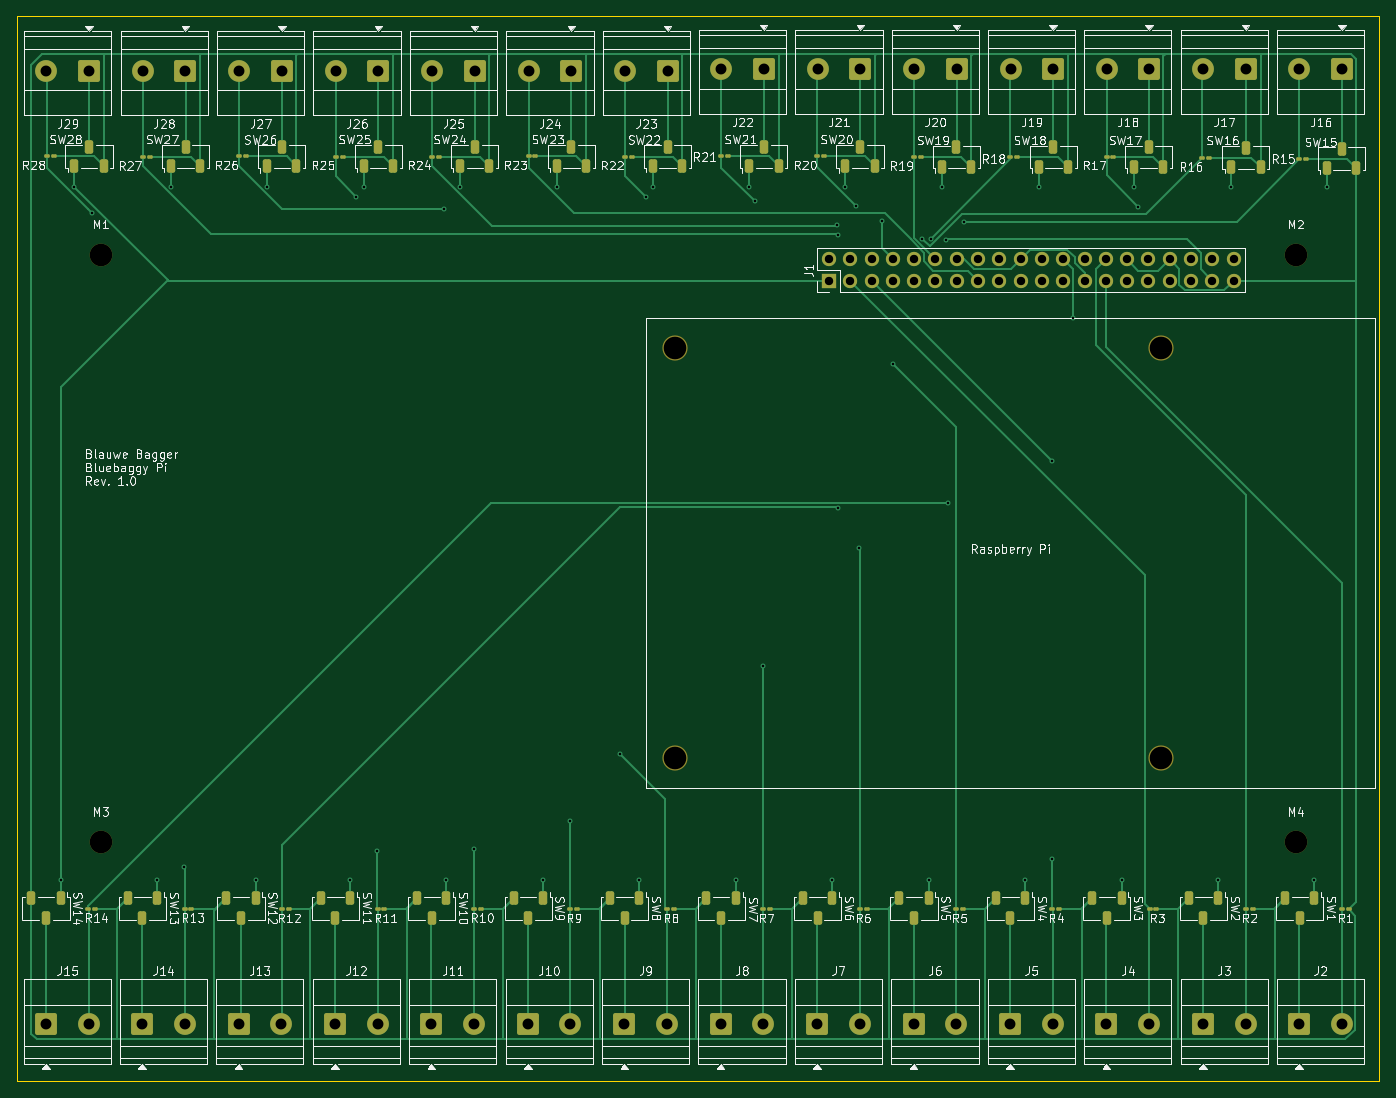
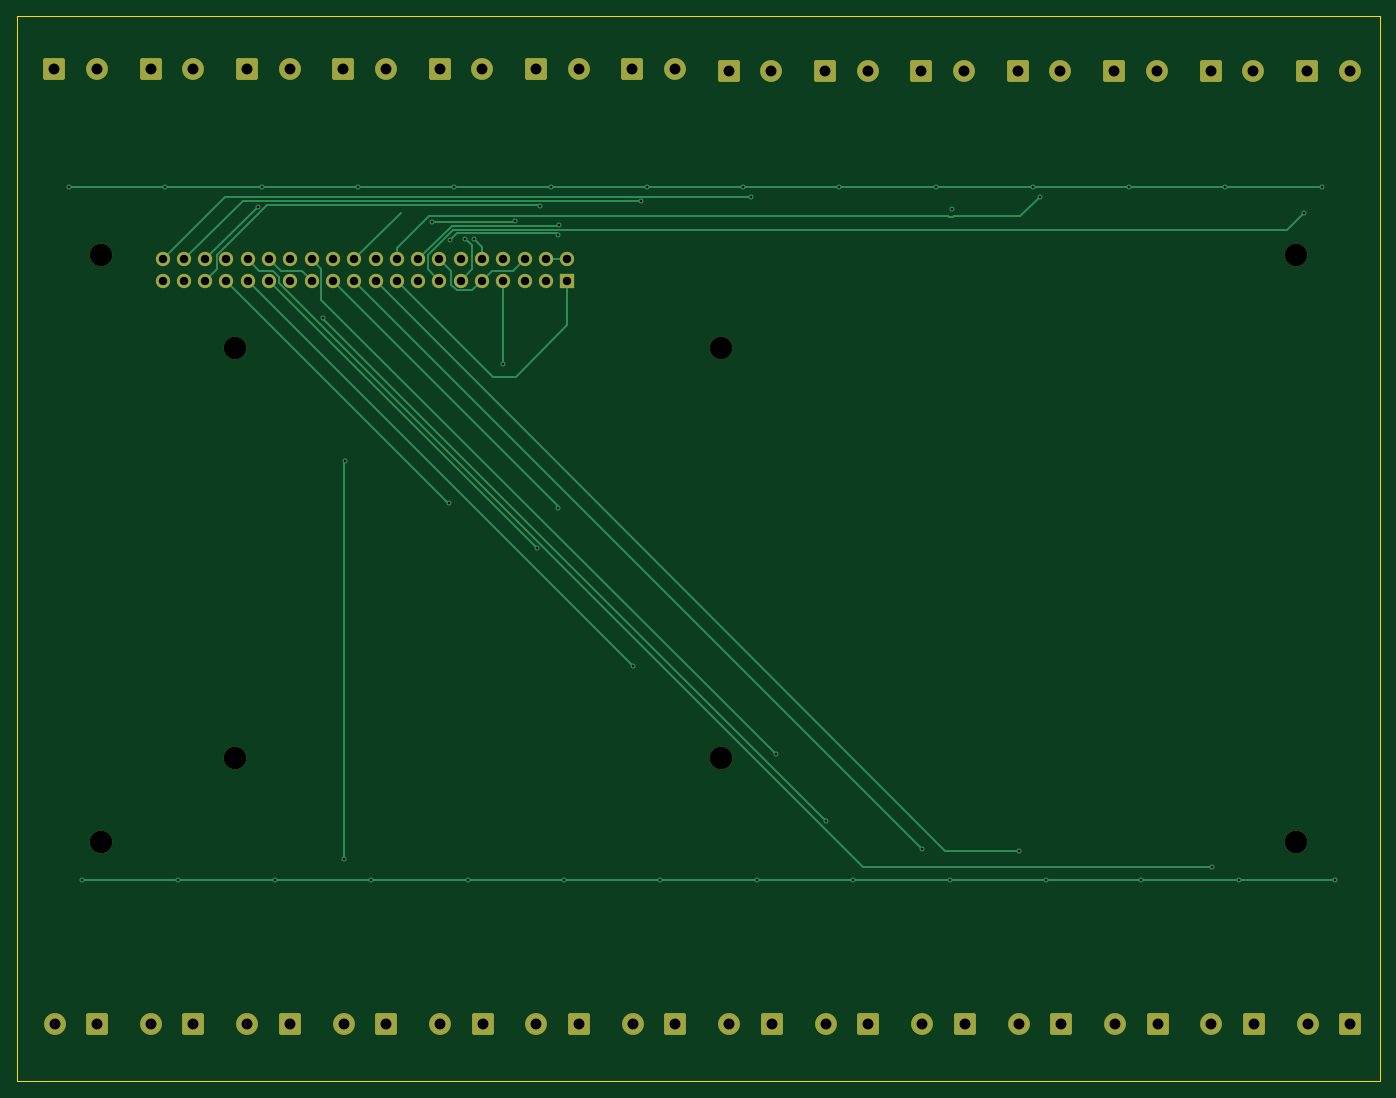
Circuit board: 9 layer files. Board 162.5 x 127.0 mm.
- bottom_copper: BluPi-B_Cu.gbl (19480 bytes)
- bottom_mask: BluPi-B_Mask.gbs (4845 bytes)
- bottom_silk: BluPi-B_Silkscreen.gbo (446 bytes)
- outline: BluPi-Edge_Cuts.gm1 (602 bytes)
- top_copper: BluPi-F_Cu.gtl (48885 bytes)
- top_mask: BluPi-F_Mask.gts (9992 bytes)
- top_silk: BluPi-F_Silkscreen.gto (191618 bytes)
- drill: BluPi-NPTH.drl (441 bytes)
- drill: BluPi-PTH.drl (2774 bytes)

=== bottom_copper: BluPi-B_Cu.gbl (19480 bytes, source omitted) ===
=== bottom_mask: BluPi-B_Mask.gbs ===
%TF.GenerationSoftware,KiCad,Pcbnew,9.0.6*%
%TF.CreationDate,2025-11-21T11:29:12+01:00*%
%TF.ProjectId,BluPi,426c7550-692e-46b6-9963-61645f706362,1*%
%TF.SameCoordinates,Original*%
%TF.FileFunction,Soldermask,Bot*%
%TF.FilePolarity,Negative*%
%FSLAX46Y46*%
G04 Gerber Fmt 4.6, Leading zero omitted, Abs format (unit mm)*
G04 Created by KiCad (PCBNEW 9.0.6) date 2025-11-21 11:29:12*
%MOMM*%
%LPD*%
G01*
G04 APERTURE LIST*
G04 Aperture macros list*
%AMRoundRect*
0 Rectangle with rounded corners*
0 $1 Rounding radius*
0 $2 $3 $4 $5 $6 $7 $8 $9 X,Y pos of 4 corners*
0 Add a 4 corners polygon primitive as box body*
4,1,4,$2,$3,$4,$5,$6,$7,$8,$9,$2,$3,0*
0 Add four circle primitives for the rounded corners*
1,1,$1+$1,$2,$3*
1,1,$1+$1,$4,$5*
1,1,$1+$1,$6,$7*
1,1,$1+$1,$8,$9*
0 Add four rect primitives between the rounded corners*
20,1,$1+$1,$2,$3,$4,$5,0*
20,1,$1+$1,$4,$5,$6,$7,0*
20,1,$1+$1,$6,$7,$8,$9,0*
20,1,$1+$1,$8,$9,$2,$3,0*%
G04 Aperture macros list end*
%ADD10RoundRect,0.250000X-1.050000X-1.050000X1.050000X-1.050000X1.050000X1.050000X-1.050000X1.050000X0*%
%ADD11C,2.600000*%
%ADD12C,2.700000*%
%ADD13RoundRect,0.250000X1.050000X1.050000X-1.050000X1.050000X-1.050000X-1.050000X1.050000X-1.050000X0*%
%ADD14R,1.700000X1.700000*%
%ADD15C,1.700000*%
G04 APERTURE END LIST*
D10*
%TO.C,J4*%
X241955000Y-144672500D03*
D11*
X247035000Y-144672500D03*
%TD*%
D12*
%TO.C,M3*%
X122000000Y-123000000D03*
%TD*%
D13*
%TO.C,J21*%
X212590000Y-30827500D03*
D11*
X207510000Y-30827500D03*
%TD*%
D13*
%TO.C,J23*%
X189625000Y-31000000D03*
D11*
X184545000Y-31000000D03*
%TD*%
D10*
%TO.C,J13*%
X138455000Y-144672500D03*
D11*
X143535000Y-144672500D03*
%TD*%
D13*
%TO.C,J24*%
X178125000Y-31000000D03*
D11*
X173045000Y-31000000D03*
%TD*%
D12*
%TO.C,M1*%
X122000000Y-53000000D03*
%TD*%
D13*
%TO.C,J17*%
X258545000Y-30827500D03*
D11*
X253465000Y-30827500D03*
%TD*%
D12*
%TO.C,M4*%
X264500000Y-123000000D03*
%TD*%
D10*
%TO.C,J14*%
X126955000Y-144672500D03*
D11*
X132035000Y-144672500D03*
%TD*%
D14*
%TO.C,J1*%
X208860000Y-56040000D03*
D15*
X208860000Y-53500000D03*
X211400000Y-56040000D03*
X211400000Y-53500000D03*
X213940000Y-56040000D03*
X213940000Y-53500000D03*
X216480000Y-56040000D03*
X216480000Y-53500000D03*
X219020000Y-56040000D03*
X219020000Y-53500000D03*
X221560000Y-56040000D03*
X221560000Y-53500000D03*
X224100000Y-56040000D03*
X224100000Y-53500000D03*
X226640000Y-56040000D03*
X226640000Y-53500000D03*
X229180000Y-56040000D03*
X229180000Y-53500000D03*
X231720000Y-56040000D03*
X231720000Y-53500000D03*
X234260000Y-56040000D03*
X234260000Y-53500000D03*
X236800000Y-56040000D03*
X236800000Y-53500000D03*
X239340000Y-56040000D03*
X239340000Y-53500000D03*
X241880000Y-56040000D03*
X241880000Y-53500000D03*
X244420000Y-56040000D03*
X244420000Y-53500000D03*
X246960000Y-56040000D03*
X246960000Y-53500000D03*
X249500000Y-56040000D03*
X249500000Y-53500000D03*
X252040000Y-56040000D03*
X252040000Y-53500000D03*
X254580000Y-56040000D03*
X254580000Y-53500000D03*
X257120000Y-56040000D03*
X257120000Y-53500000D03*
%TD*%
D10*
%TO.C,J10*%
X172955000Y-144672500D03*
D11*
X178035000Y-144672500D03*
%TD*%
D10*
%TO.C,J15*%
X115500000Y-144672500D03*
D11*
X120580000Y-144672500D03*
%TD*%
D13*
%TO.C,J19*%
X235590000Y-30827500D03*
D11*
X230510000Y-30827500D03*
%TD*%
D10*
%TO.C,J11*%
X161455000Y-144672500D03*
D11*
X166535000Y-144672500D03*
%TD*%
D13*
%TO.C,J25*%
X166625000Y-31000000D03*
D11*
X161545000Y-31000000D03*
%TD*%
D10*
%TO.C,J9*%
X184455000Y-144672500D03*
D11*
X189535000Y-144672500D03*
%TD*%
D13*
%TO.C,J20*%
X224090000Y-30827500D03*
D11*
X219010000Y-30827500D03*
%TD*%
D10*
%TO.C,J3*%
X253455000Y-144672500D03*
D11*
X258535000Y-144672500D03*
%TD*%
D10*
%TO.C,J6*%
X218955000Y-144672500D03*
D11*
X224035000Y-144672500D03*
%TD*%
D13*
%TO.C,J29*%
X120625000Y-31000000D03*
D11*
X115545000Y-31000000D03*
%TD*%
D13*
%TO.C,J27*%
X143625000Y-31000000D03*
D11*
X138545000Y-31000000D03*
%TD*%
D13*
%TO.C,J26*%
X155125000Y-31000000D03*
D11*
X150045000Y-31000000D03*
%TD*%
D10*
%TO.C,J7*%
X207455000Y-144672500D03*
D11*
X212535000Y-144672500D03*
%TD*%
D10*
%TO.C,J5*%
X230455000Y-144672500D03*
D11*
X235535000Y-144672500D03*
%TD*%
D10*
%TO.C,J12*%
X149955000Y-144672500D03*
D11*
X155035000Y-144672500D03*
%TD*%
D10*
%TO.C,J8*%
X195955000Y-144672500D03*
D11*
X201035000Y-144672500D03*
%TD*%
D13*
%TO.C,J28*%
X132125000Y-31000000D03*
D11*
X127045000Y-31000000D03*
%TD*%
D13*
%TO.C,J16*%
X270045000Y-30827500D03*
D11*
X264965000Y-30827500D03*
%TD*%
D12*
%TO.C,Raspberry Pi*%
X190500000Y-64000000D03*
X190500000Y-113000000D03*
X248500000Y-64000000D03*
X248500000Y-113000000D03*
%TD*%
D13*
%TO.C,J18*%
X247045000Y-30827500D03*
D11*
X241965000Y-30827500D03*
%TD*%
D12*
%TO.C,M2*%
X264500000Y-53000000D03*
%TD*%
D13*
%TO.C,J22*%
X201090000Y-30827500D03*
D11*
X196010000Y-30827500D03*
%TD*%
D10*
%TO.C,J2*%
X264920000Y-144672500D03*
D11*
X270000000Y-144672500D03*
%TD*%
M02*

=== bottom_silk: BluPi-B_Silkscreen.gbo ===
%TF.GenerationSoftware,KiCad,Pcbnew,9.0.6*%
%TF.CreationDate,2025-11-21T11:29:12+01:00*%
%TF.ProjectId,BluPi,426c7550-692e-46b6-9963-61645f706362,1*%
%TF.SameCoordinates,Original*%
%TF.FileFunction,Legend,Bot*%
%TF.FilePolarity,Positive*%
%FSLAX46Y46*%
G04 Gerber Fmt 4.6, Leading zero omitted, Abs format (unit mm)*
G04 Created by KiCad (PCBNEW 9.0.6) date 2025-11-21 11:29:12*
%MOMM*%
%LPD*%
G01*
G04 APERTURE LIST*
G04 APERTURE END LIST*
M02*

=== outline: BluPi-Edge_Cuts.gm1 ===
%TF.GenerationSoftware,KiCad,Pcbnew,9.0.6*%
%TF.CreationDate,2025-11-21T11:29:12+01:00*%
%TF.ProjectId,BluPi,426c7550-692e-46b6-9963-61645f706362,1*%
%TF.SameCoordinates,Original*%
%TF.FileFunction,Profile,NP*%
%FSLAX46Y46*%
G04 Gerber Fmt 4.6, Leading zero omitted, Abs format (unit mm)*
G04 Created by KiCad (PCBNEW 9.0.6) date 2025-11-21 11:29:12*
%MOMM*%
%LPD*%
G01*
G04 APERTURE LIST*
%TA.AperFunction,Profile*%
%ADD10C,0.050000*%
%TD*%
G04 APERTURE END LIST*
D10*
X112000000Y-24500000D02*
X274500000Y-24500000D01*
X274500000Y-151500000D01*
X112000000Y-151500000D01*
X112000000Y-24500000D01*
M02*

=== top_copper: BluPi-F_Cu.gtl (48885 bytes, source omitted) ===
=== top_mask: BluPi-F_Mask.gts (9992 bytes, source omitted) ===
=== top_silk: BluPi-F_Silkscreen.gto (191618 bytes, source omitted) ===
=== drill: BluPi-NPTH.drl ===
M48
; DRILL file {KiCad 9.0.6} date 2025-11-24T11:10:27+0100
; FORMAT={-:-/ absolute / metric / decimal}
; #@! TF.CreationDate,2025-11-24T11:10:27+01:00
; #@! TF.GenerationSoftware,Kicad,Pcbnew,9.0.6
; #@! TF.FileFunction,NonPlated,1,2,NPTH
FMAT,2
METRIC
; #@! TA.AperFunction,NonPlated,NPTH,ComponentDrill
T1C2.700
%
G90
G05
T1
X122.0Y-53.0
X122.0Y-123.0
X190.5Y-64.0
X190.5Y-113.0
X248.5Y-64.0
X248.5Y-113.0
X264.5Y-53.0
X264.5Y-123.0
M30

=== drill: BluPi-PTH.drl ===
M48
; DRILL file {KiCad 9.0.6} date 2025-11-24T11:10:27+0100
; FORMAT={-:-/ absolute / metric / decimal}
; #@! TF.CreationDate,2025-11-24T11:10:27+01:00
; #@! TF.GenerationSoftware,Kicad,Pcbnew,9.0.6
; #@! TF.FileFunction,Plated,1,2,PTH
FMAT,2
METRIC
; #@! TA.AperFunction,Plated,PTH,ViaDrill
T1C0.300
; #@! TA.AperFunction,Plated,PTH,ComponentDrill
T2C1.000
; #@! TA.AperFunction,Plated,PTH,ComponentDrill
T3C1.300
%
G90
G05
T1
X117.25Y-127.5
X118.878Y-44.878
X121.0Y-48.0
X128.7Y-127.463
X130.4Y-44.89
X132.0Y-126.0
X140.5Y-127.5
X141.873Y-44.89
X151.756Y-127.5
X152.5Y-46.0
X153.368Y-44.89
X155.0Y-124.0
X163.0Y-47.5
X163.238Y-127.5
X164.889Y-44.89
X166.5Y-123.8
X174.745Y-127.5
X176.411Y-44.89
X178.0Y-120.5
X184.0Y-112.5
X186.254Y-127.5
X187.0Y-46.0
X187.879Y-44.89
X197.763Y-127.5
X199.374Y-44.89
X200.05Y-46.58
X201.0Y-102.0
X209.241Y-127.5
X209.825Y-49.406
X209.907Y-50.601
X209.92Y-83.08
X210.816Y-44.89
X212.1Y-47.1
X212.5Y-87.96
X215.144Y-48.92
X216.5Y-66.0
X220.0Y-51.0
X220.75Y-127.5
X221.0Y-51.0
X222.337Y-44.89
X222.826Y-51.174
X223.0Y-82.5
X225.0Y-49.0
X232.259Y-127.5
X233.872Y-44.89
X235.4Y-77.5
X235.5Y-125.0
X237.951Y-60.5
X243.768Y-127.5
X245.216Y-44.89
X245.77Y-47.23
X255.246Y-127.5
X256.843Y-44.89
X266.698Y-127.5
X268.226Y-44.89
T2
X208.86Y-53.5
X208.86Y-56.04
X211.4Y-53.5
X211.4Y-56.04
X213.94Y-53.5
X213.94Y-56.04
X216.48Y-53.5
X216.48Y-56.04
X219.02Y-53.5
X219.02Y-56.04
X221.56Y-53.5
X221.56Y-56.04
X224.1Y-53.5
X224.1Y-56.04
X226.64Y-53.5
X226.64Y-56.04
X229.18Y-53.5
X229.18Y-56.04
X231.72Y-53.5
X231.72Y-56.04
X234.26Y-53.5
X234.26Y-56.04
X236.8Y-53.5
X236.8Y-56.04
X239.34Y-53.5
X239.34Y-56.04
X241.88Y-53.5
X241.88Y-56.04
X244.42Y-53.5
X244.42Y-56.04
X246.96Y-53.5
X246.96Y-56.04
X249.5Y-53.5
X249.5Y-56.04
X252.04Y-53.5
X252.04Y-56.04
X254.58Y-53.5
X254.58Y-56.04
X257.12Y-53.5
X257.12Y-56.04
T3
X115.5Y-144.672
X115.545Y-31.0
X120.58Y-144.672
X120.625Y-31.0
X126.955Y-144.672
X127.045Y-31.0
X132.035Y-144.672
X132.125Y-31.0
X138.455Y-144.672
X138.545Y-31.0
X143.535Y-144.672
X143.625Y-31.0
X149.955Y-144.672
X150.045Y-31.0
X155.035Y-144.672
X155.125Y-31.0
X161.455Y-144.672
X161.545Y-31.0
X166.535Y-144.672
X166.625Y-31.0
X172.955Y-144.672
X173.045Y-31.0
X178.035Y-144.672
X178.125Y-31.0
X184.455Y-144.672
X184.545Y-31.0
X189.535Y-144.672
X189.625Y-31.0
X195.955Y-144.672
X196.01Y-30.827
X201.035Y-144.672
X201.09Y-30.827
X207.455Y-144.672
X207.51Y-30.827
X212.535Y-144.672
X212.59Y-30.827
X218.955Y-144.672
X219.01Y-30.827
X224.035Y-144.672
X224.09Y-30.827
X230.455Y-144.672
X230.51Y-30.827
X235.535Y-144.672
X235.59Y-30.827
X241.955Y-144.672
X241.965Y-30.827
X247.035Y-144.672
X247.045Y-30.827
X253.455Y-144.672
X253.465Y-30.827
X258.535Y-144.672
X258.545Y-30.827
X264.92Y-144.672
X264.965Y-30.827
X270.0Y-144.672
X270.045Y-30.827
M30
